Run: headless pygame with SDL's dummy video driver; simulated clock (each Clock.tick advances the game by its frame time, no real sleeping); random seed 0; keys injected as events and as key.get_pressed() state; mouse plan: one left click at the window centre at the start of phase 2, then a move to the lower-right quarter at the start of phase 3.
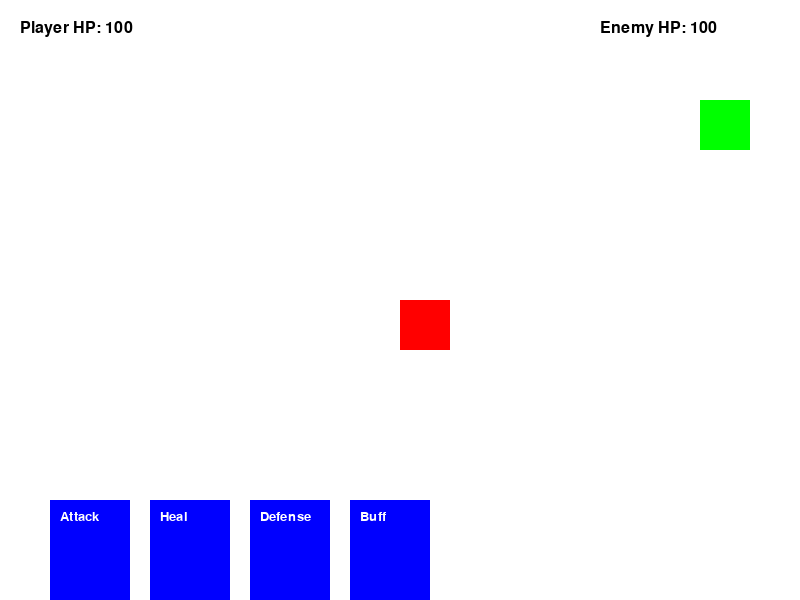
Frame 1 of 4 · flips 1–60 · no input
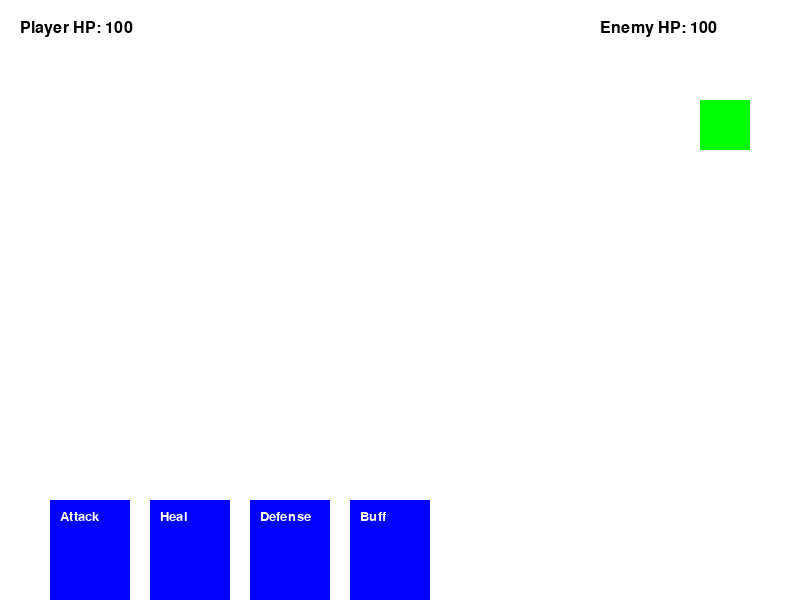
Frame 2 of 4 · flips 61–180 · clicked the window centre · tapped SPACE, RETURN · held RIGHT (→), D
Frame 3 of 4 · flips 181–300 · moved the mouse to the lower-right quarter · held DOWN (↓), S · screen unchanged from frame 2, image omitted
Frame 4 of 4 · flips 301–420 · held LEFT (←), A, UP (↑), W · screen same as frame 1, image omitted

The pygame program that drew these frames:

import pygame
import sys
import random

# Initialize Pygame
pygame.init()

# Screen dimensions
SCREEN_WIDTH = 800
SCREEN_HEIGHT = 600
screen = pygame.display.set_mode((SCREEN_WIDTH, SCREEN_HEIGHT))
pygame.display.set_caption("_ZKWhiteCastle")
pygame.display.set_caption("ZKWhiteCastle")

# Colors
WHITE = (255, 255, 255)
BLACK = (0, 0, 0)
RED = (255, 0, 0)
BLUE = (0, 0, 255)
GREEN = (0, 255, 0)

# Clock for controlling the frame rate
clock = pygame.time.Clock()
FPS = 60

# Player class
class Player:
    def __init__(self, x, y, width, height):
        self.x = x
        self.y = y
        self.width = width
        self.height = height
        self.speed = 5
        self.max_health = 100
        self.health = 100
        self.attack_power = 10
        self.defense = 0
        self.deck = Deck()
        self.turn = True

    def move(self, keys):
        if keys[pygame.K_LEFT] or keys[pygame.K_a]:
            self.x -= self.speed
        if keys[pygame.K_RIGHT] or keys[pygame.K_d]:
            self.x += self.speed
        if keys[pygame.K_UP] or keys[pygame.K_w]:
            self.y -= self.speed
        if keys[pygame.K_DOWN] or keys[pygame.K_s]:
            self.y += self.speed

    def draw(self, screen):
        pygame.draw.rect(screen, RED, (self.x, self.y, self.width, self.height))

    def draw_cards(self, screen):
        for i, card in enumerate(self.deck.hand):
            pygame.draw.rect(screen, BLUE, (50 + i * 100, SCREEN_HEIGHT - 100, 80, 120))
            font = pygame.font.SysFont("Arial", 20)
            text = font.render(card.name, True, WHITE)
            screen.blit(text, (50 + i * 100 + 10, SCREEN_HEIGHT - 90))

    def use_card(self, card, enemy):
        card.effect(self, enemy)

# Enemy class
class Enemy:
    def __init__(self, stage):
        self.health = 80 + stage * 20
        self.attack_power = 10 + stage * 5
        self.defense = 0
        self.deck = Deck()

    def draw(self, screen):
        pygame.draw.rect(screen, GREEN, (SCREEN_WIDTH - 100, 100, 50, 50))

    def take_turn(self, player):
        card = random.choice(self.deck.hand)
        print(f"Enemy uses {card.name} card!")
        card.effect(self, player)

# Card Class
class Card:
    def __init__(self, name, effect):
        self.name = name
        self.effect = effect

# Deck Class
class Deck:
    def __init__(self):
        self.hand = self.create_deck()

    def create_deck(self):
        attack_card = Card("Attack", self.attack_effect)
        heal_card = Card("Heal", self.heal_effect)
        defense_card = Card("Defense", self.defense_effect)
        buff_card = Card("Buff", self.buff_effect)
        return [attack_card, heal_card, defense_card, buff_card]

    def draw_card(self):
        return random.choice(self.hand)

    def attack_effect(self, player, enemy):
        damage = max(0, player.attack_power - enemy.defense)
        enemy.health -= damage
        print(f"Attack! Enemy's health is now: {enemy.health}")

    def heal_effect(self, player, enemy):
        player.health += 10
        print(f"Heal! Player's health is now: {player.health}")

    def defense_effect(self, player, enemy):
        player.defense += 5
        print(f"Defense! Player's defense is now: {player.defense}")

    def buff_effect(self, player, enemy):
        player.attack_power += 5
        print(f"Buff! Player's attack power is now: {player.attack_power}")

def main():
    running = True
    player = Player(400, 300, 50, 50)
    stage = 1
    max_stages = 3
    enemy = Enemy(stage)
    selected_card = None

    while running:
        for event in pygame.event.get():
            if event.type == pygame.QUIT:
                running = False

            if event.type == pygame.MOUSEBUTTONDOWN and player.turn:
                mouse_x, mouse_y = pygame.mouse.get_pos()
                for i, card in enumerate(player.deck.hand):
                    if 50 + i * 100 < mouse_x < 50 + (i + 1) * 100 and SCREEN_HEIGHT - 100 < mouse_y < SCREEN_HEIGHT - 100 + 120:
                        selected_card = card
                        print(f"Selected {card.name} card!")

        if selected_card and player.turn:
            player.use_card(selected_card, enemy)
            selected_card = None
            player.turn = False
            pygame.time.delay(300)
            enemy.take_turn(player)
            player.turn = True

        if enemy.health <= 0:
            stage += 1
            if stage > max_stages:
                print("You Win!")
                pygame.time.delay(2000)
                running = False
            else:
                enemy = Enemy(stage)
                player.health = min(player.health + 20, player.max_health)
                player.attack_power += 2
                player.defense += 1
                print("Next enemy!")

        if player.health <= 0:
            print("Game Over!")
            pygame.time.delay(2000)
            running = False

        keys = pygame.key.get_pressed()
        player.move(keys)

        screen.fill(WHITE)
        player.draw(screen)
        player.draw_cards(screen)
        enemy.draw(screen)

        font_ui = pygame.font.SysFont("Arial", 24)
        player_health_text = font_ui.render(f"Player HP: {player.health}", True, BLACK)
        enemy_health_text = font_ui.render(f"Enemy HP: {enemy.health}", True, BLACK)
        screen.blit(player_health_text, (20, 20))
        screen.blit(enemy_health_text, (SCREEN_WIDTH - 200, 20))

        pygame.display.flip()
        clock.tick(FPS)

    pygame.quit()
    sys.exit()

if __name__ == "__main__":
    main()
